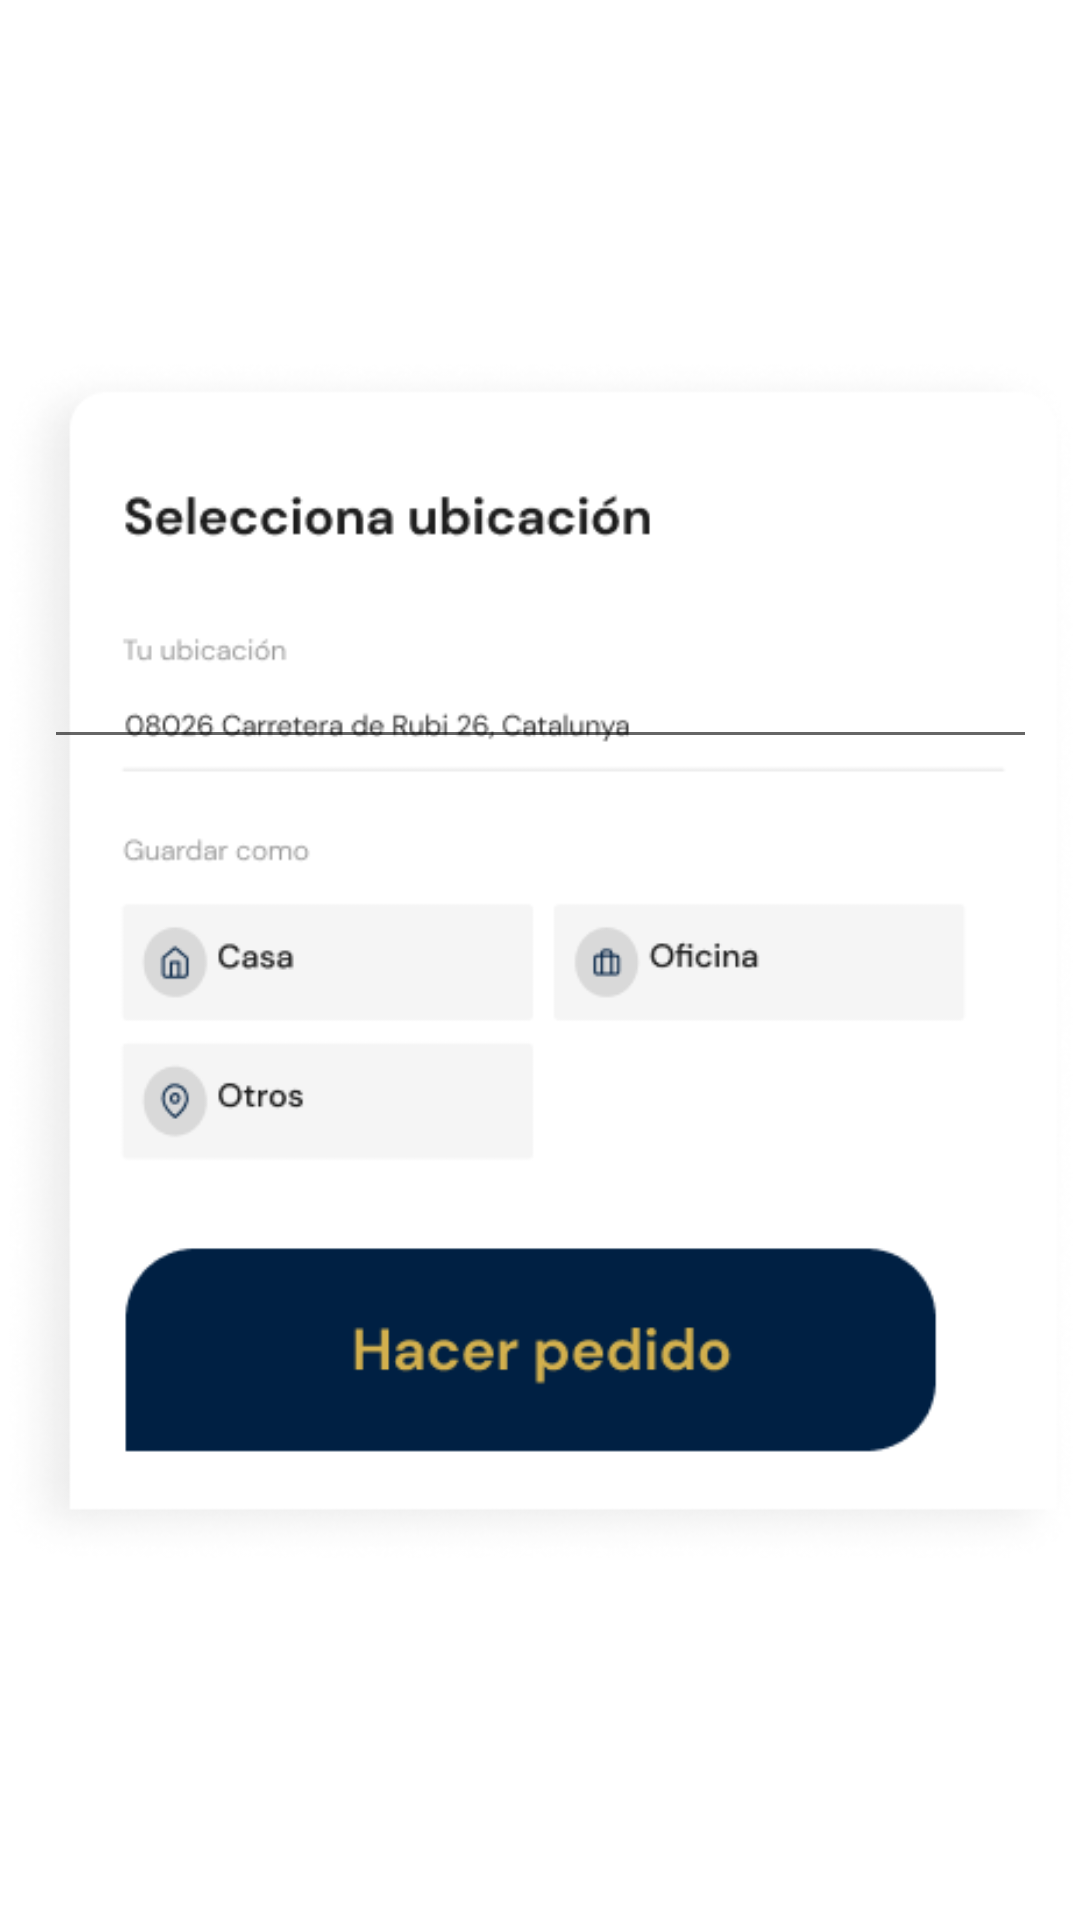

Produce the Android XML layout that renders to this screen, including the resource entries it uses.
<!-- AndroidManifest.xml: application theme Theme.MyApp -->
<!-- res/layout/dialog_repo2.xml -->
<?xml version="1.0" encoding="utf-8"?>
<androidx.constraintlayout.widget.ConstraintLayout xmlns:android="http://schemas.android.com/apk/res/android"
    xmlns:app="http://schemas.android.com/apk/res-auto"
    xmlns:tools="http://schemas.android.com/tools"
    android:layout_width="match_parent"
    android:layout_height="match_parent">

    <ImageView
        android:id="@+id/imageView3"
        android:layout_width="wrap_content"
        android:layout_height="wrap_content"
        app:layout_constraintBottom_toBottomOf="parent"
        app:layout_constraintEnd_toEndOf="parent"
        app:layout_constraintStart_toStartOf="parent"
        app:layout_constraintTop_toTopOf="parent"
        app:srcCompat="@drawable/pedido" />

    <EditText
        android:id="@+id/adress"
        android:layout_width="331dp"
        android:layout_height="48dp"
        app:layout_constraintBottom_toBottomOf="@+id/imageView3"
        app:layout_constraintEnd_toEndOf="@+id/imageView3"
        app:layout_constraintStart_toStartOf="@+id/imageView3"
        app:layout_constraintTop_toTopOf="@+id/imageView3"
        app:layout_constraintVertical_bias="0.307"
        tools:ignore="SpeakableTextPresentCheck" />

    <TextView
        android:id="@+id/pedido"
        android:layout_width="279dp"
        android:layout_height="76dp"
        android:layout_marginTop="112dp"
        android:text=""
        app:layout_constraintBottom_toBottomOf="@+id/imageView3"
        app:layout_constraintEnd_toEndOf="parent"
        app:layout_constraintStart_toStartOf="parent"
        app:layout_constraintTop_toBottomOf="@+id/adress" />
</androidx.constraintlayout.widget.ConstraintLayout>
<!-- resources referenced by this layout -->
<resources>
  <!-- drawable pedido: png bitmap (drawable, 44393 bytes) -->
  <style name="Theme.MyApp" parent="Theme.MaterialComponents.DayNight.NoActionBar">
          
          <item name="colorPrimary">@color/lime_600</item>
          <item name="colorPrimaryVariant">@color/bluegray_100</item>
          <item name="colorOnPrimary">@color/white</item>
          
          <item name="colorSecondary">@color/teal_200</item>
          <item name="colorSecondaryVariant">@color/teal_700</item>
          <item name="colorOnSecondary">@color/black</item>
          
          <item name="android:statusBarColor" tools:targetApi="l">?attr/colorPrimaryVariant</item>
          
      </style>
  <color name="lime_600">#d3b04d</color>
  <color name="bluegray_100">#d9d9d9</color>
  <color name="white">#FFFFFFFF</color>
  <color name="teal_200">#FF03DAC5</color>
  <color name="teal_700">#FF018786</color>
  <color name="black">#FF000000</color>
</resources>
